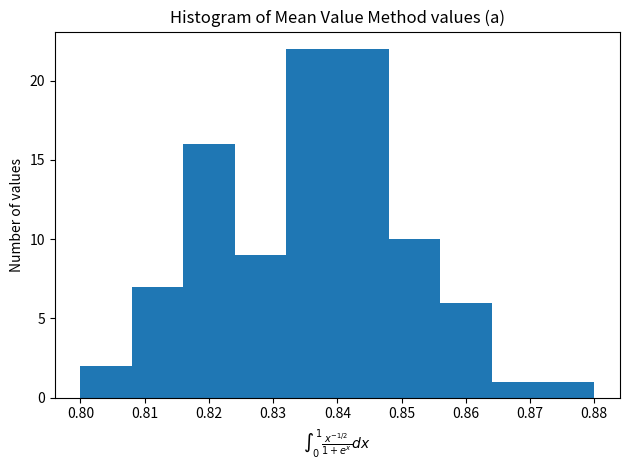
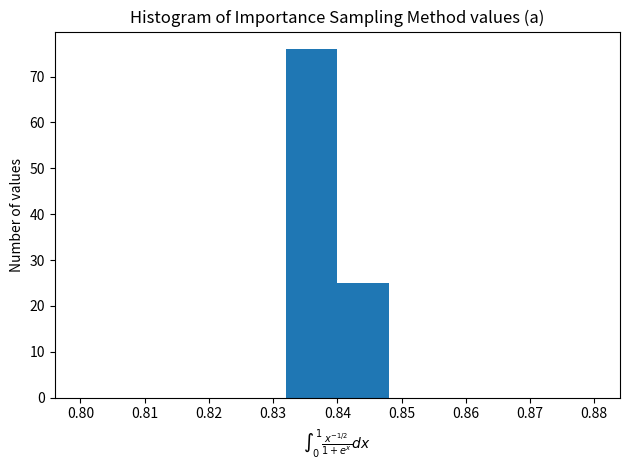
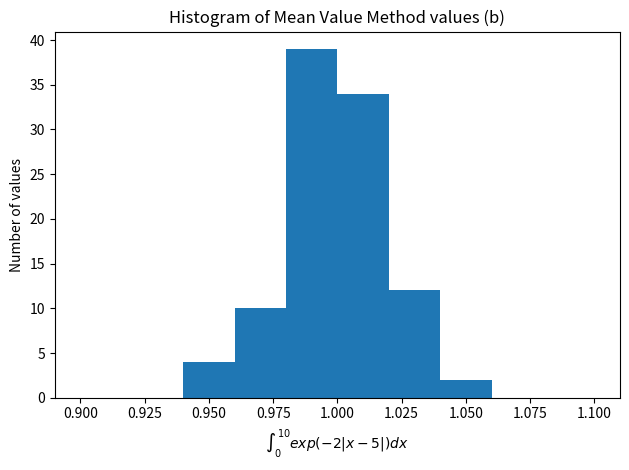
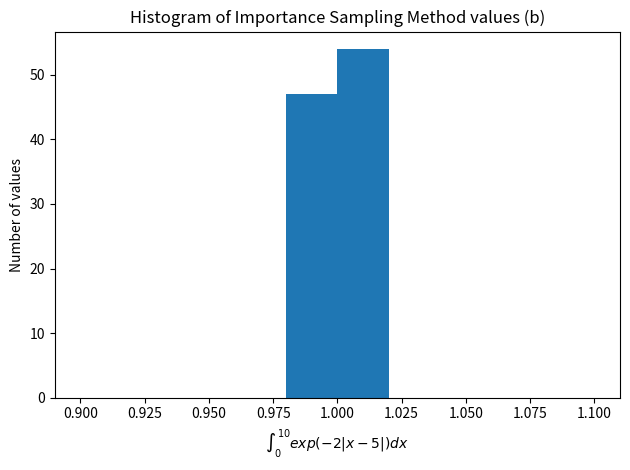

Python code for these plots, in order:
#Lab 9, Question 1
#Author: Andrey Remorov

#In this question, I analyze the mean value and importance sampling techniques
#in numerical integration. I outputted histograms of the results of the same
#folder as this python file. The program also prints out values obtained when
#computing the integral using mean value, importance sampling for both (a),(b).

import numpy as np
import matplotlib.pyplot as plt

#integrand:
def f(x): 
    return x**(-1/2) / (1+np.e**x)

#weighting function
def p(x):
    return 1/(2*np.sqrt(x))

def mv_int(N,a,b,f): #mean value integral 
    k = 0 # will contain the total
    for i in range(N):
        x = (b-a)*np.random.random()
        k += f(x)
    return k * (b-a) / N

def is_int1(N,a,b,f,p): #importance sampling integral, for part (a)
    k2 = 0 #sum used for importance sampling
    for i in range(N):
        x = (b-a)*np.random.random()
        x2 = x**2 #value fed into non-uniform list of random numbers
        k2 += f(x2)/p(x2)
    return k2/N
        
N = 10000
a = 0.
b = 1.

I_mv = mv_int(N,a,b,f)
I_is = is_int1(N,a,b,f,p)
print("Part (a) Mean value integral: " + str(I_mv))
print("Part (a) Importance sampling integral: " + str(I_is))

#Now run each method 100 times and create histogram of results:
mv_list = [I_mv] #append the values previously computed
is_list = [I_is]

for i in range(100):
    mv_list.append(mv_int(N,a,b,f))
    is_list.append(is_int1(N,a,b,f,p))
    
#Plotting histograms:
plt.hist(mv_list, 10, range=[0.8, 0.88])
plt.xlabel(r"$\int_0^1 \frac{x^{-1/2}}{1+e^x} dx$")
plt.ylabel("Number of values")
plt.title("Histogram of Mean Value Method values (a)")
plt.tight_layout()
plt.savefig("mv_a.pdf")
plt.clf()

plt.hist(is_list, 10, range=[0.8, 0.88])
plt.xlabel(r"$\int_0^1 \frac{x^{-1/2}}{1+e^x} dx$")
plt.ylabel("Number of values")
plt.title("Histogram of Importance Sampling Method values (a)")
plt.tight_layout()
plt.savefig("is_a.pdf")
plt.clf()


#Part b:
#Here I had to compare the mean value and importance sampling techniques for a 
#different integrand:

#different function:
def f(x): 
    return np.exp(-2*abs(x-5))

#different weighting function:
def p(x):
    return (1/np.sqrt(2*np.pi))*np.exp(-(x-5)**2 / 2)


def is_int2(N,a,b,f,p): #importance sampling integral
    k2 = 0 #sum used for importance sampling
    for i in range(N):
        x = np.random.normal(loc=5) #generates a gaussian with mean 5, sd=1
        k2 += f(x)/p(x)
    return k2/N

N = 10000
a = 0.
b = 10.

I_mv = mv_int(N,a,b,f)
I_is = is_int2(N,a,b,f,p)
print("Part (b) Mean value integral: " + str(I_mv))
print("Part (b) Importance sampling integral: " + str(I_is))

#Now run each method 100 times and create histogram of results:
mv_list = [I_mv] #append the values previously computed
is_list = [I_is]

for i in range(100):
    mv_list.append(mv_int(N,a,b,f))
    is_list.append(is_int2(N,a,b,f,p))


#Plotting histograms:
plt.hist(mv_list, 10, range=[0.9, 1.1])
plt.xlabel(r"$\int_0^{10} exp(-2|x-5|) dx$")
plt.ylabel("Number of values")
plt.title("Histogram of Mean Value Method values (b)")
plt.tight_layout()
plt.savefig("mv_b.pdf")
plt.clf()

plt.hist(is_list, 10, range=[0.9, 1.1])
plt.xlabel(r"$\int_0^{10} exp(-2|x-5|) dx$")
plt.ylabel("Number of values")
plt.title("Histogram of Importance Sampling Method values (b)")
plt.tight_layout()
plt.savefig("is_b.pdf")
plt.clf()
